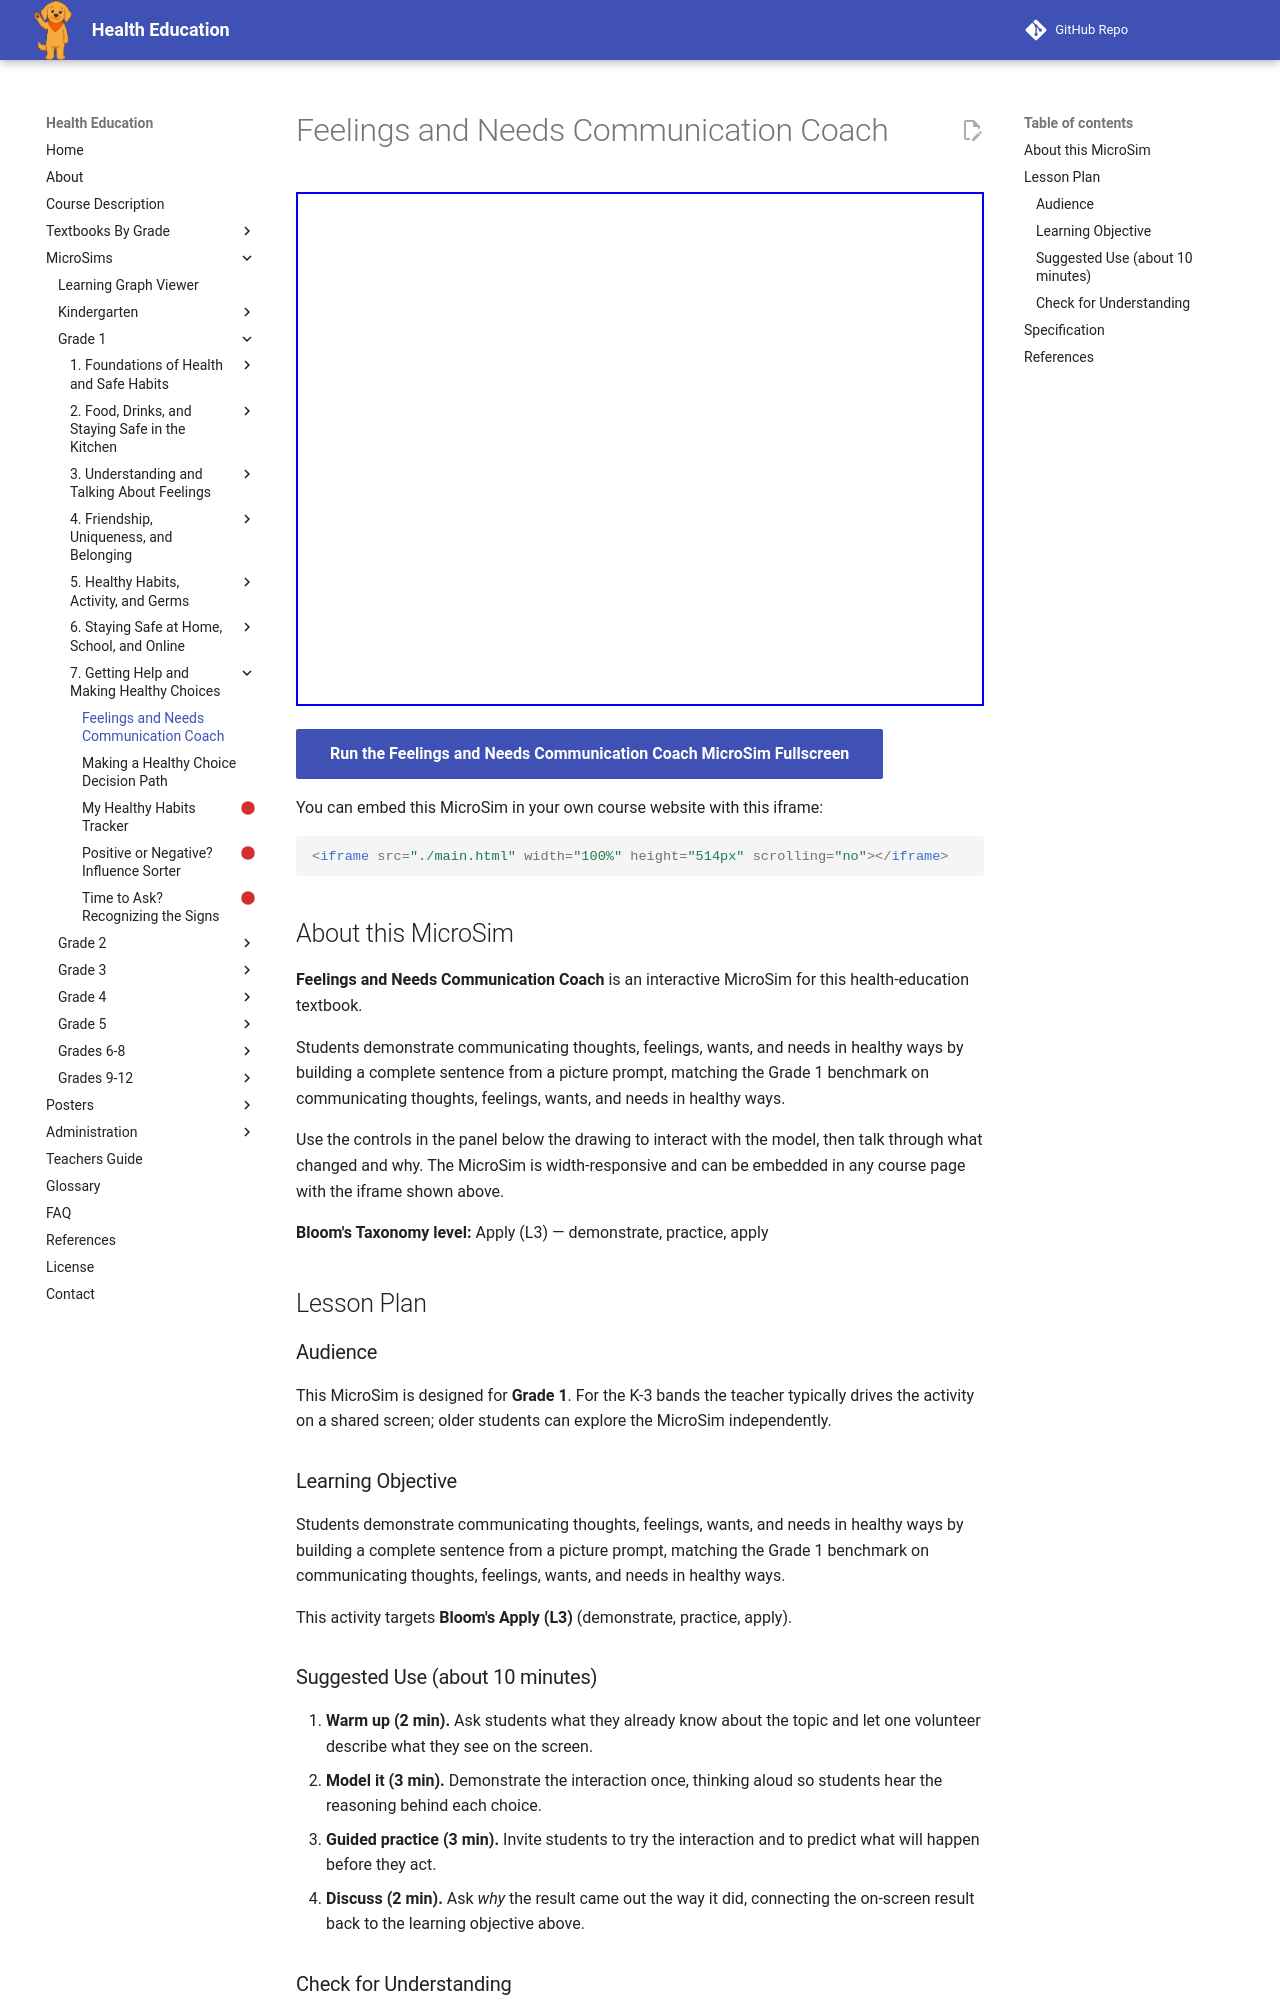

repository: dmccreary/health-education · page: sims/feelings-and-needs-communication-coach/index.html · generator: mkdocs

---
title: Feelings and Needs Communication Coach
description: Students demonstrate communicating thoughts, feelings, wants, and needs in healthy ways by building a complete sentence from a picture prompt, matching the Grade 1 benchmark on communicating thoughts, feelings, wants, and needs in healthy ways.
image: /sims/feelings-and-needs-communication-coach/feelings-and-needs-communication-coach.png
og:image: /sims/feelings-and-needs-communication-coach/feelings-and-needs-communication-coach.png
twitter:image: /sims/feelings-and-needs-communication-coach/feelings-and-needs-communication-coach.png
social:
   cards: false
library: p5.js
bloom_level: Apply (L3)
grade_band: Grade 1
---

# Feelings and Needs Communication Coach

<iframe src="main.html" width="100%" height="514px" scrolling="no"></iframe>

[Run the Feelings and Needs Communication Coach MicroSim Fullscreen](main.html){ .md-button .md-button--primary }

You can embed this MicroSim in your own course website with this iframe:

```html
<iframe src="./main.html" width="100%" height="514px" scrolling="no"></iframe>
```

## About this MicroSim

**Feelings and Needs Communication Coach** is an interactive MicroSim for this health-education textbook.

Students demonstrate communicating thoughts, feelings, wants, and needs in healthy ways by building a complete sentence from a picture prompt, matching the Grade 1 benchmark on communicating thoughts, feelings, wants, and needs in healthy ways.

Use the controls in the panel below the drawing to interact with the model, then talk through what changed and why. The MicroSim is width-responsive and can be embedded in any course page with the iframe shown above.

**Bloom's Taxonomy level:** Apply (L3) — demonstrate, practice, apply

## Lesson Plan

### Audience

This MicroSim is designed for **Grade 1**. For the K-3 bands the teacher
typically drives the activity on a shared screen; older students can explore
the MicroSim independently.

### Learning Objective

Students demonstrate communicating thoughts, feelings, wants, and needs in healthy ways by building a complete sentence from a picture prompt, matching the Grade 1 benchmark on communicating thoughts, feelings, wants, and needs in healthy ways.

This activity targets **Bloom's Apply (L3)** (demonstrate, practice, apply).

### Suggested Use (about 10 minutes)

1. **Warm up (2 min).** Ask students what they already know about the topic
   and let one volunteer describe what they see on the screen.
2. **Model it (3 min).** Demonstrate the interaction once, thinking aloud so
   students hear the reasoning behind each choice.
3. **Guided practice (3 min).** Invite students to try the interaction and to
   predict what will happen before they act.
4. **Discuss (2 min).** Ask *why* the result came out the way it did, connecting
   the on-screen result back to the learning objective above.

### Check for Understanding

Have each student (or pair) explain their result in one sentence, using the
vocabulary from this chapter. Look for reasoning that matches the
**Apply**-level objective rather than a lucky guess.
